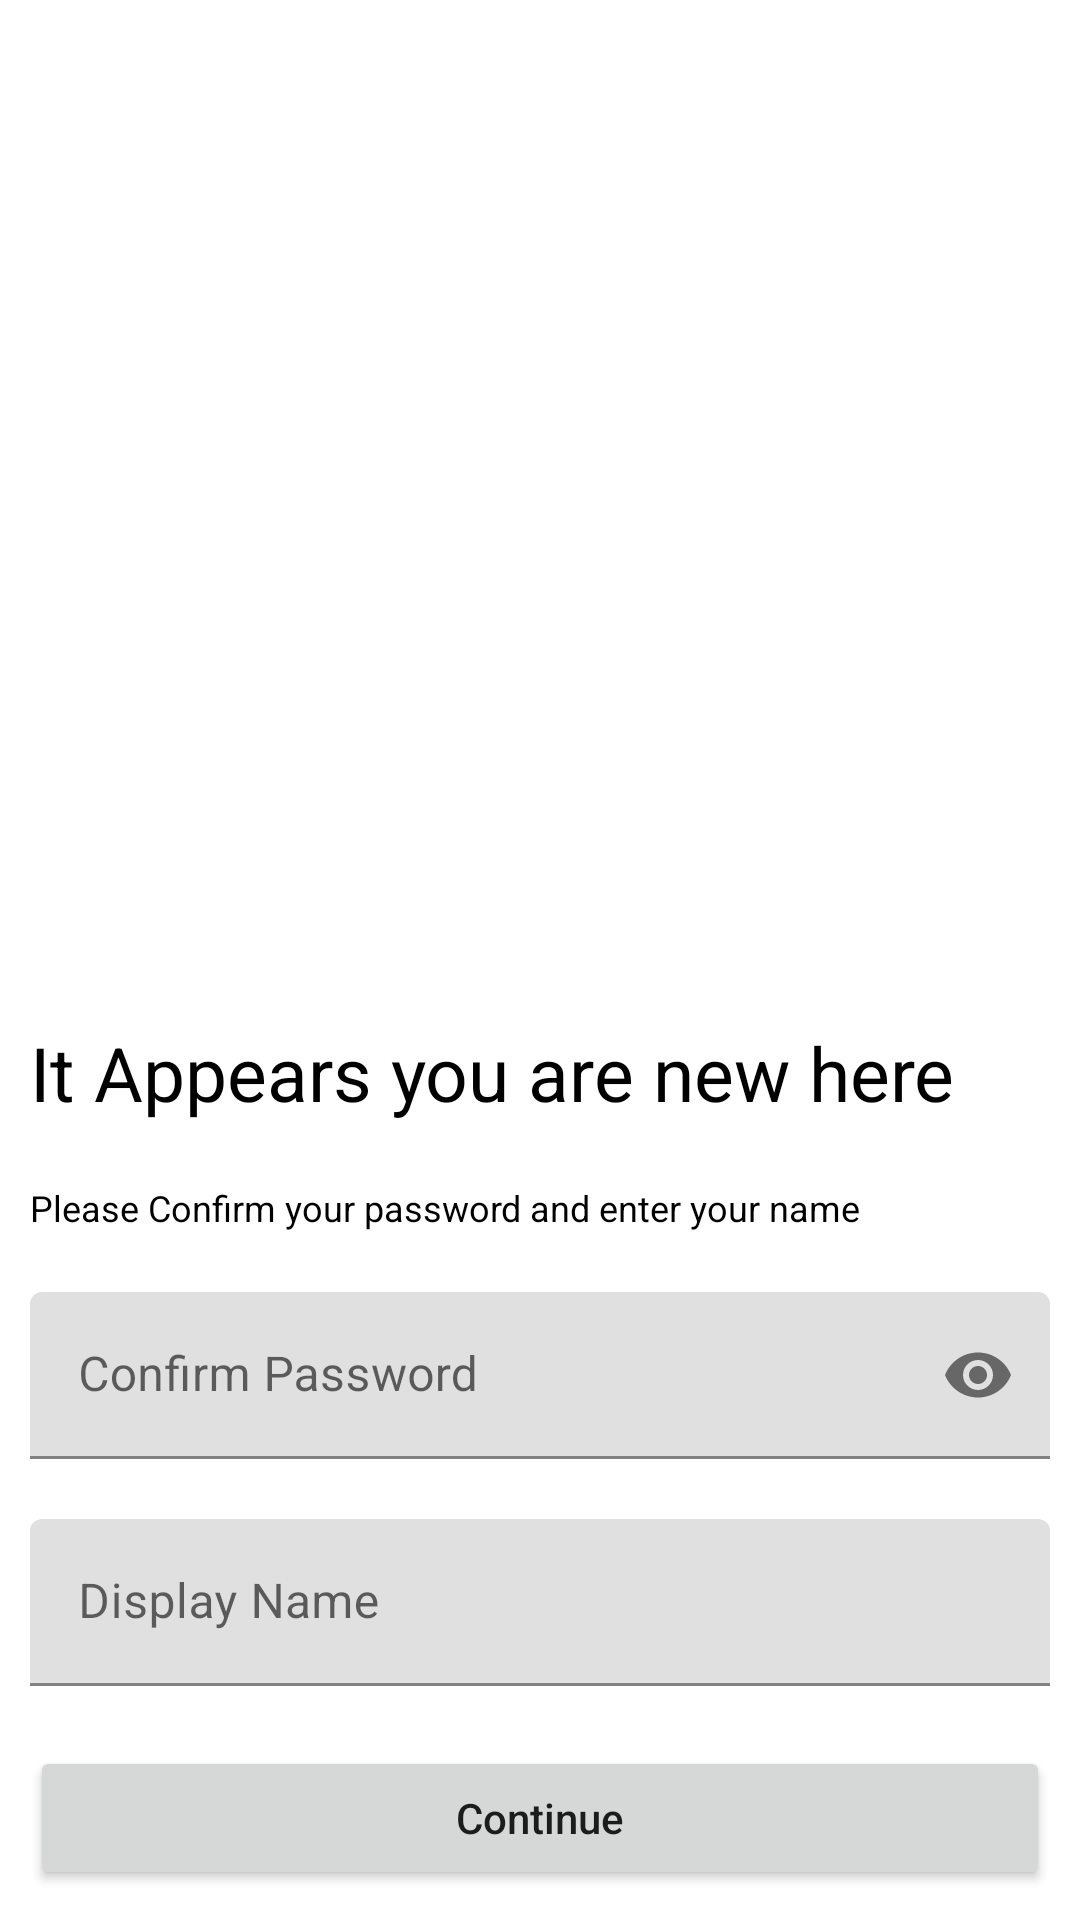

Layout XML and referenced resources for this Android screen:
<!-- AndroidManifest.xml: application theme AppTheme -->
<!-- res/layout/new_user_bottom_sheet.xml -->
<?xml version="1.0" encoding="utf-8"?>
<androidx.constraintlayout.widget.ConstraintLayout xmlns:android="http://schemas.android.com/apk/res/android"
    xmlns:app="http://schemas.android.com/apk/res-auto"
    android:layout_width="match_parent"
    android:layout_height="wrap_content"
    app:layout_behavior="android.support.design.widget.BottomSheetBehavior">

    <LinearLayout
        android:layout_width="match_parent"
        android:layout_height="wrap_content"
        android:orientation="vertical"
        app:layout_constraintBottom_toBottomOf="parent">

        <com.google.android.material.textview.MaterialTextView
            android:layout_width="match_parent"
            android:layout_height="wrap_content"
            android:layout_margin="10dp"
            android:text="It Appears you are new here"
            android:textColor="#000"
            android:textSize="25dp"/>
        <com.google.android.material.textview.MaterialTextView
            android:layout_width="match_parent"
            android:layout_height="wrap_content"
            android:layout_margin="10dp"
            android:text="Please Confirm your password and enter your name"
            android:textColor="#000"
            android:textSize="12dp"/>

        <com.google.android.material.textfield.TextInputLayout
            android:id="@+id/tilConfirmPassword"
            android:layout_width="match_parent"
            android:layout_height="wrap_content"
            android:layout_margin="10dp"
            android:hint="Confirm Password"
            app:endIconMode="password_toggle">

            <com.google.android.material.textfield.TextInputEditText
                android:layout_width="match_parent"
                android:layout_height="wrap_content"
                android:inputType="textPassword"
                android:textColor="#000"/>
        </com.google.android.material.textfield.TextInputLayout>


        <com.google.android.material.textfield.TextInputLayout
            android:id="@+id/tilDisplayName"
            android:layout_width="match_parent"
            android:layout_height="wrap_content"
            android:layout_margin="10dp"
            android:hint="Display Name"
            app:endIconMode="clear_text">

            <com.google.android.material.textfield.TextInputEditText
                android:layout_width="match_parent"
                android:layout_height="wrap_content"
                android:inputType="text" />
        </com.google.android.material.textfield.TextInputLayout>
    <Button
        android:id="@+id/btnContinue"
        android:layout_width="match_parent"
        android:layout_height="wrap_content"
        android:layout_margin="10dp"
        android:text="Continue"
        android:textAllCaps="false"/>
    </LinearLayout>


</androidx.constraintlayout.widget.ConstraintLayout>
<!-- resources referenced by this layout -->
<resources>
  <style name="AppTheme" parent="Theme.MaterialComponents.Light.DarkActionBar">
          
          <item name="colorPrimary">@color/colorPrimary</item>
          <item name="colorPrimaryDark">@color/colorPrimaryDark</item>
          <item name="colorAccent">@color/colorAccent</item>
          <item name="windowActionBar">false</item>
          <item name="windowNoTitle">true</item>
          <item name="android:windowFullscreen">true</item>
      </style>
  <!-- not gathered from this repository: default colours our renderer supplied (Android Studio template values) -->
  <color name="colorPrimary">#FF6200EE</color>
  <color name="colorPrimaryDark">#FF3700B3</color>
  <color name="colorAccent">#FF03DAC5</color>
</resources>
